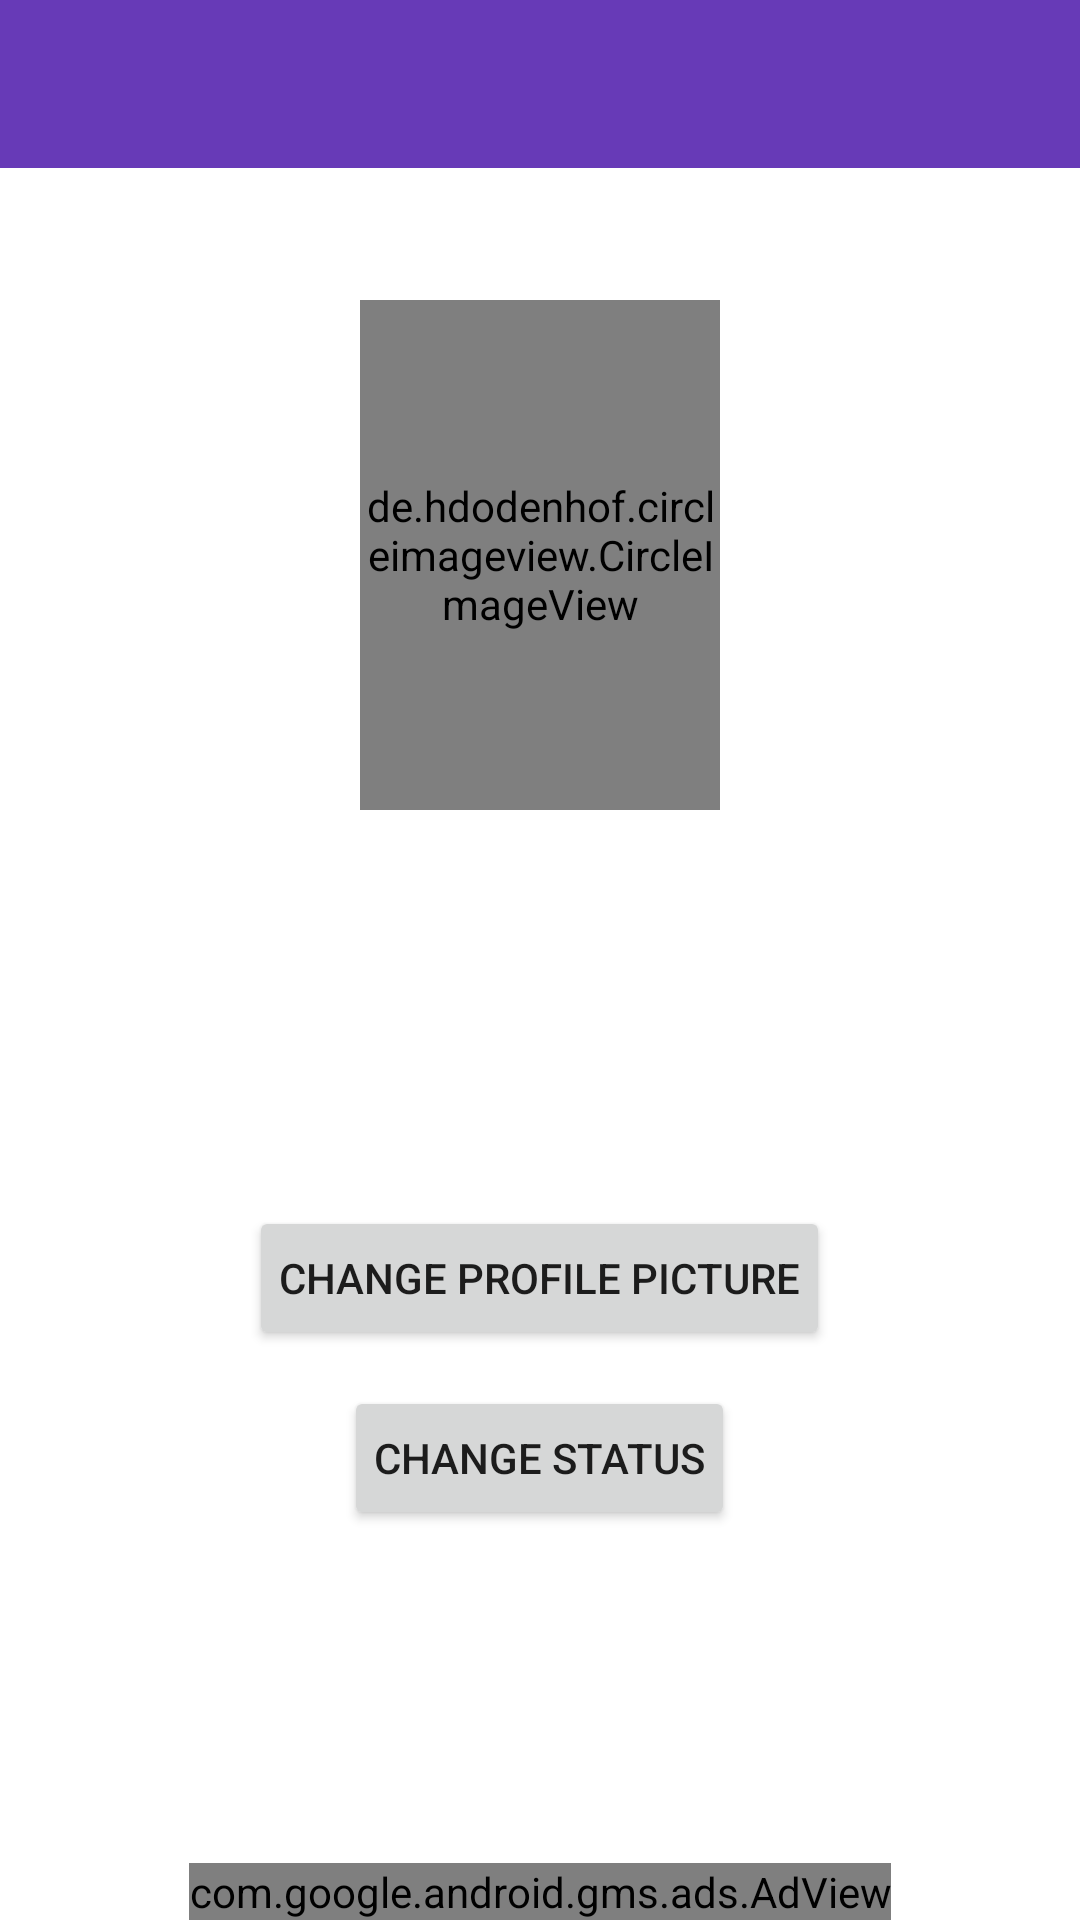

Here is an Android app screen rendered from its layout file. Give the layout XML and the strings, colors and styles it references.
<!-- AndroidManifest.xml: application theme AppTheme -->
<!-- res/layout/activity_profile_settings.xml -->
<?xml version="1.0" encoding="utf-8"?>
<RelativeLayout xmlns:android="http://schemas.android.com/apk/res/android"
    xmlns:tools="http://schemas.android.com/tools"
    android:layout_width="match_parent"
    android:layout_height="match_parent"
    android:background="#fff"
    tools:context=".activities.ProfileSettingsActivity">

    <include
        android:id="@+id/settings_toolbar"
        layout="@layout/app_bar_layout" />

    <de.hdodenhof.circleimageview.CircleImageView
        android:id="@+id/settings_profile_image"
        android:layout_width="170dp"
        android:layout_height="170dp"
        android:layout_alignParentStart="true"
        android:layout_alignParentTop="true"
        android:layout_alignParentEnd="true"
        android:layout_marginStart="120dp"
        android:layout_marginTop="100dp"
        android:layout_marginEnd="120dp"
        android:padding="2dp"
        android:src="@drawable/profile_sample" />

    <TextView
        android:id="@+id/settings_displayName"
        android:layout_width="wrap_content"
        android:layout_height="wrap_content"
        android:layout_alignParentTop="true"
        android:layout_centerHorizontal="true"
        android:layout_marginTop="290dp"
        android:layout_marginBottom="19dp"
        android:textAlignment="center"
        android:textColor="@color/common_google_signin_btn_text_dark_focused"
        android:textSize="28sp"
        android:textStyle="bold"
        tools:text="Display Name" />

    <TextView
        android:id="@+id/settings_Status"
        android:layout_width="wrap_content"
        android:layout_height="wrap_content"
        android:layout_alignParentStart="true"
        android:layout_alignParentTop="true"
        android:layout_alignParentEnd="true"
        android:layout_marginStart="100dp"
        android:layout_marginTop="340dp"
        android:layout_marginEnd="100dp"
        android:textAlignment="center"
        android:textColor="@android:color/primary_text_light"
        android:textSize="20sp"
        tools:text="It's Quick Messaging!" />

    <Button
        android:id="@+id/btn_changeImage"
        android:layout_width="wrap_content"
        android:layout_height="wrap_content"
        android:layout_alignParentBottom="true"
        android:layout_centerHorizontal="true"
        android:layout_marginBottom="190dp"
        android:padding="10dp"
        android:text="Change Profile Picture" />

    <Button
        android:id="@+id/btn_status_settings"
        android:layout_width="wrap_content"
        android:layout_height="wrap_content"
        android:layout_alignParentBottom="true"
        android:layout_centerHorizontal="true"
        android:layout_marginBottom="130dp"
        android:padding="10dp"
        android:text="Change Status" />

    <com.google.android.gms.ads.AdView xmlns:ads="http://schemas.android.com/apk/res-auto"
        android:id="@+id/adViewBottom"
        android:layout_width="wrap_content"
        android:layout_height="wrap_content"
        android:layout_alignParentBottom="true"
        android:layout_centerHorizontal="true"
        ads:adSize="BANNER"
        ads:adUnitId="ca-app-pub-5373396645522636/5989749854" />

</RelativeLayout>
<!-- res/layout/app_bar_layout.xml (included above) -->
<?xml version="1.0" encoding="utf-8"?>
<androidx.appcompat.widget.Toolbar xmlns:android="http://schemas.android.com/apk/res/android"
    android:layout_width="match_parent"
    android:layout_height="wrap_content"
    android:background="@color/colorPrimary"
    android:theme="@style/Theme.AppCompat">

</androidx.appcompat.widget.Toolbar>
<!-- resources referenced by this layout -->
<resources>
  <color name="colorPrimary">#673AB7</color>
  <!-- drawable profile_sample: png bitmap (drawable-v24, 6204 bytes) -->
  <style name="AppTheme" parent="Theme.MaterialComponents.Light.DarkActionBar">
          
          <item name="colorPrimary">@color/colorPrimary</item>
          <item name="colorPrimaryDark">@color/colorPrimaryDark</item>
          <item name="colorAccent">@color/buttonColor</item>
          <item name="windowActionBar">false</item>
          <item name="windowNoTitle">true</item>
      </style>
  <color name="colorPrimaryDark">#00574B</color>
  <color name="buttonColor">#74B924</color>
</resources>
